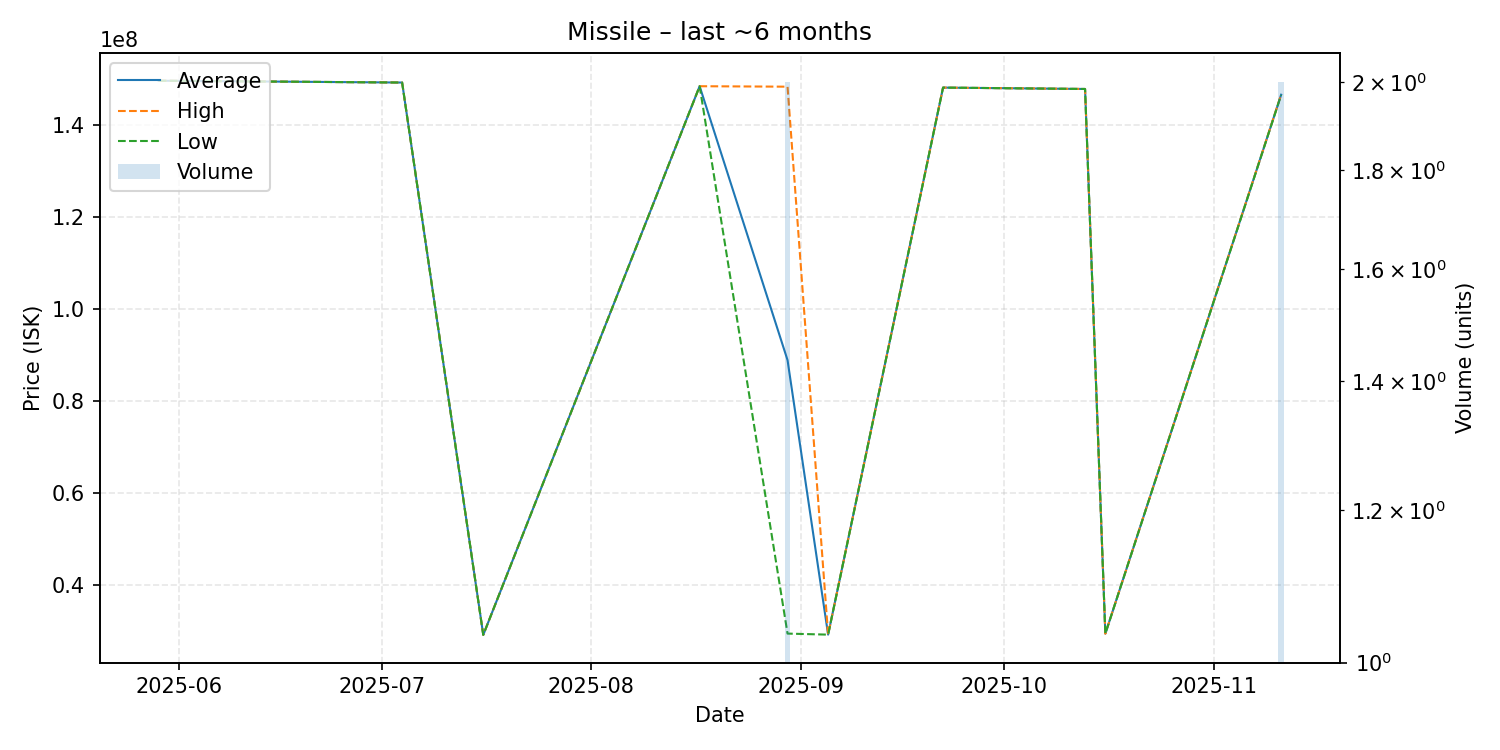

Values plotted in this chart, from the file beside it:
date, average, highest, lowest, order_count, volume
2025-05-29, 149700000, 149700000, 149700000, 1, 1
2025-07-04, 149300000, 149300000, 149300000, 1, 1
2025-07-16, 29120000, 29120000, 29120000, 1, 1
2025-08-17, 148500000, 148500000, 148500000, 1, 1
2025-08-30, 88900000, 148400000, 29400000, 2, 2
2025-09-05, 29170000, 29170000, 29170000, 1, 1
2025-09-22, 148200000, 148200000, 148200000, 1, 1
2025-10-13, 147900000, 147900000, 147900000, 1, 1
2025-10-16, 29380000, 29380000, 29380000, 1, 1
2025-11-11, 146650000, 146700000, 146600000, 2, 2
